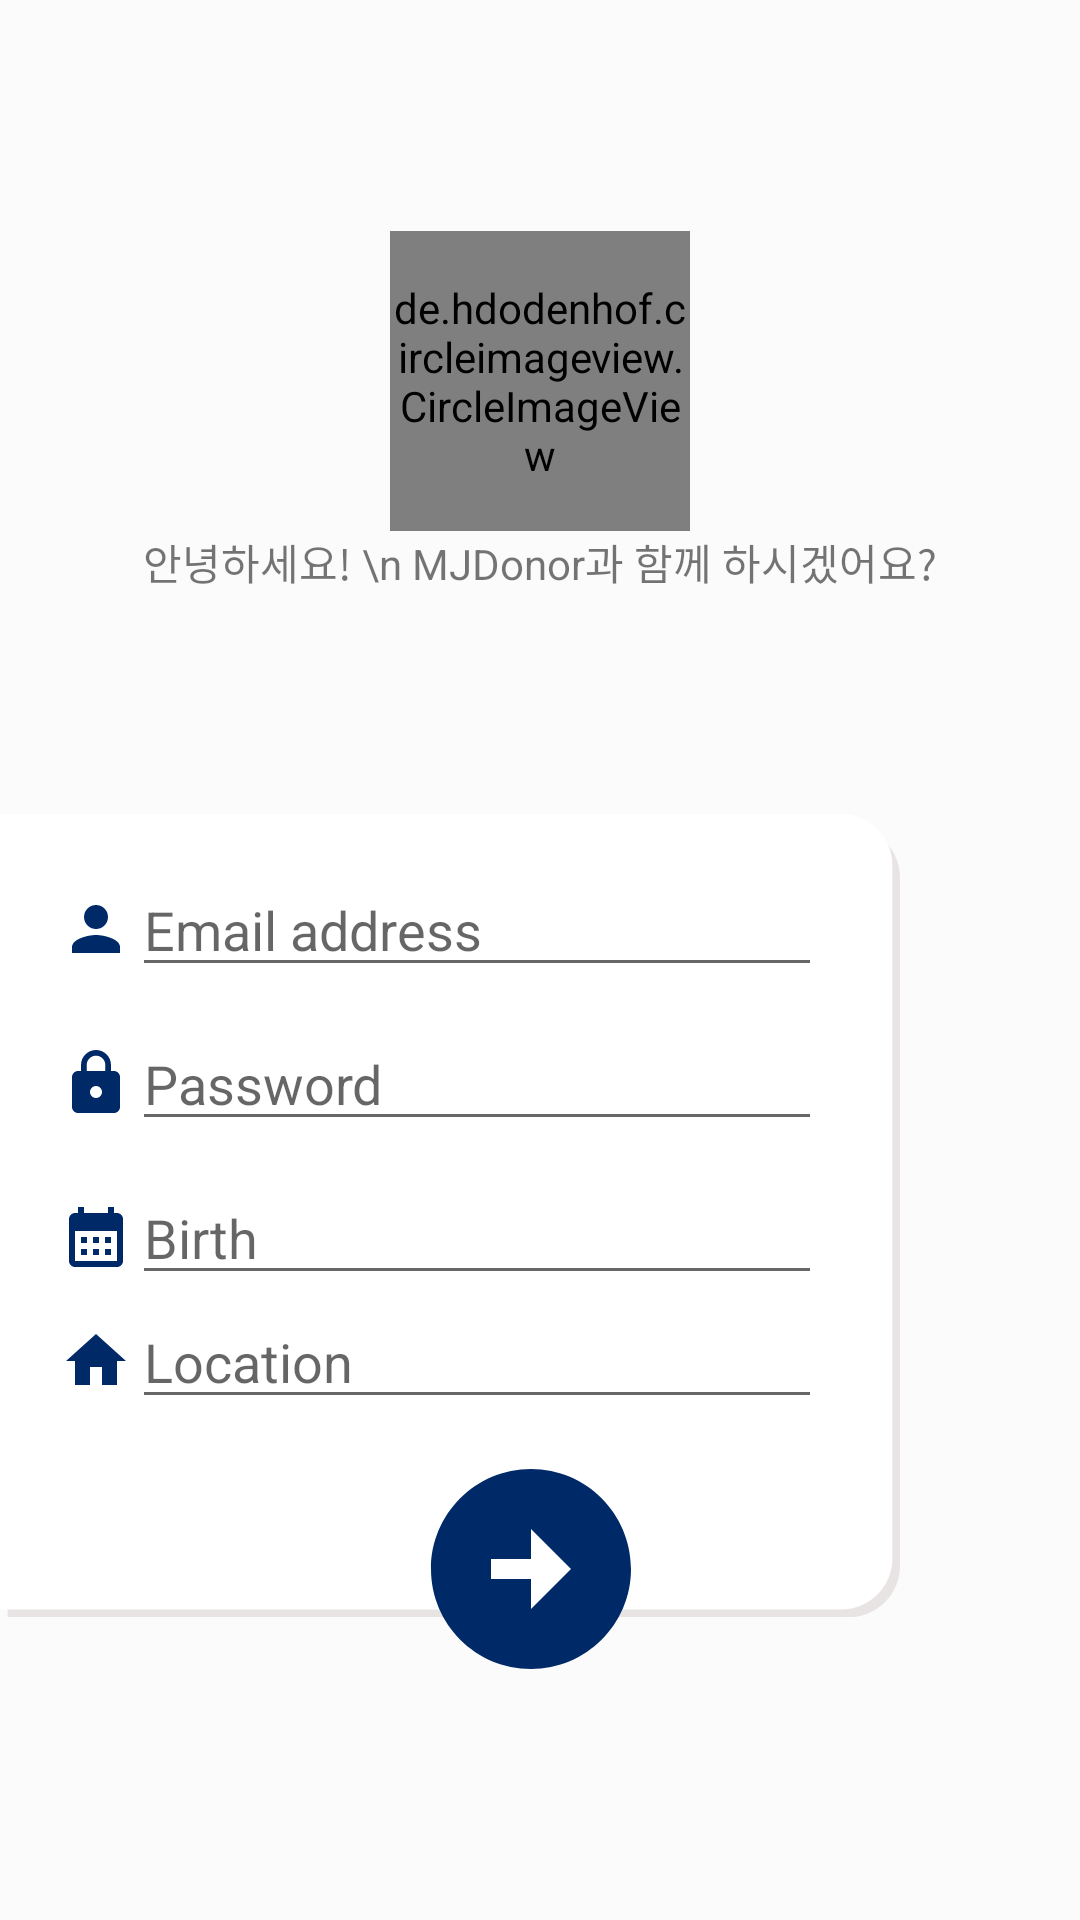

Layout XML and referenced resources for this Android screen:
<!-- AndroidManifest.xml: application theme Theme.MyApplication -->
<!-- res/layout/activity_signup.xml -->
<?xml version="1.0" encoding="utf-8"?>
<LinearLayout xmlns:android="http://schemas.android.com/apk/res/android"
    xmlns:tools="http://schemas.android.com/tools"
    android:layout_width="match_parent"
    android:layout_height="match_parent"
    xmlns:app="http://schemas.android.com/apk/res-auto"
    android:gravity="center"
    tools:ignore="MissingConstraints"
    android:background="#FBFBFB">

    <LinearLayout
        android:layout_width="wrap_content"
        android:layout_height="wrap_content"
        android:orientation="vertical">

        <LinearLayout
            android:layout_width="wrap_content"
            android:layout_height="wrap_content"
            android:gravity="center"
            android:layout_gravity="center"
            android:orientation="vertical"
            android:layout_marginBottom="50dp">

            <de.hdodenhof.circleimageview.CircleImageView
                app:civ_border_width="2dp"
                app:civ_fill_color="#23f22f"
                app:civ_border_color="@color/white"
                android:src="@drawable/logo"
                android:layout_width="100dp"
                android:layout_height="100dp"/>

            <TextView
                android:layout_width="wrap_content"
                android:layout_height="wrap_content"
                android:text="안녕하세요! \n MJDonor과 함께 하시겠어요?"
                android:gravity="center"
                />
        </LinearLayout>

        <RelativeLayout
            android:layout_width="wrap_content"
            android:layout_height="wrap_content">
            <RelativeLayout
                android:layout_width="wrap_content"
                android:layout_height="wrap_content">

                <ImageView
                    android:layout_width="wrap_content"
                    android:layout_height="wrap_content"
                    android:src="@drawable/rectangle2"
                    android:layout_marginRight="60dp"/>


            </RelativeLayout>

            <LinearLayout
                android:layout_width="wrap_content"
                android:layout_height="wrap_content"
                android:orientation="vertical"
                android:gravity="center"
                android:paddingTop="40dp"
                >


                <LinearLayout
                    android:layout_width="match_parent"
                    android:layout_height="wrap_content"
                    android:orientation="horizontal"
                    android:layout_marginBottom="10dp"
                    android:paddingLeft="20dp">
                    <ImageView
                        android:layout_width="wrap_content"
                        android:layout_height="wrap_content"
                        android:layout_marginTop="10dp"
                        android:src="@drawable/baseline_person_24"/>
                    <EditText
                        android:id="@+id/email"
                        android:layout_width="230dp"
                        android:layout_height="wrap_content"
                        android:hint="Email address"/>
                </LinearLayout>

                <LinearLayout
                    android:layout_width="wrap_content"
                    android:layout_height="wrap_content"
                    android:orientation="horizontal"
                    android:layout_marginBottom="10dp"
                    android:paddingLeft="20dp">
                    <ImageView
                        android:layout_width="wrap_content"
                        android:layout_height="wrap_content"
                        android:layout_marginTop="10dp"
                        android:src="@drawable/baseline_lock_24"/>
                    <EditText
                        android:id="@+id/password"
                        android:hint="Password"
                        android:layout_width="230dp"
                        android:layout_height="wrap_content"/>
                </LinearLayout>

                <LinearLayout
                    android:layout_width="wrap_content"
                    android:layout_height="wrap_content"
                    android:orientation="horizontal">
                    <ImageView
                        android:layout_width="wrap_content"
                        android:layout_height="wrap_content"
                        android:layout_marginTop="10dp"
                        android:paddingLeft="20dp"
                        android:src="@drawable/baseline_calendar_month_24"/>
                    <EditText
                        android:id="@+id/birth"
                        android:hint="Birth"
                        android:layout_width="230dp"
                        android:layout_height="wrap_content"/>
                </LinearLayout>

                <LinearLayout
                    android:layout_width="wrap_content"
                    android:layout_height="wrap_content"
                    android:orientation="horizontal"
                    android:layout_marginBottom="10dp">
                    <ImageView
                        android:layout_width="wrap_content"
                        android:layout_height="wrap_content"
                        android:layout_marginTop="10dp"
                        android:paddingLeft="20dp"
                        android:src="@drawable/baseline_home_24"/>
                    <EditText
                        android:id="@+id/location"
                        android:hint="Location"
                        android:layout_width="230dp"
                        android:layout_height="wrap_content"/>
                </LinearLayout>

                <ImageButton
                    android:id="@+id/signup"
                    android:layout_width="wrap_content"
                    android:layout_height="wrap_content"
                    android:src="@drawable/baseline_arrow_circle_right_24"
                    android:background="@drawable/circle_background"
                    android:layout_marginLeft="40dp"
                    android:layout_alignParentEnd="true"
                    android:layout_centerVertical="true"/>


            </LinearLayout>
        </RelativeLayout>
    </LinearLayout>
</LinearLayout>
<!-- resources referenced by this layout -->
<resources>
  <color name="white">#FFFFFFFF</color>
  <!-- drawable baseline_arrow_circle_right_24 (drawable) -->
  <vector android:height="80dp" android:tint="#002968"
      android:viewportHeight="24" android:viewportWidth="24"
      android:width="80dp" xmlns:android="http://schemas.android.com/apk/res/android">
  
      <path android:fillColor="@android:color/white" android:pathData="M22,12c0,-5.52 -4.48,-10 -10,-10S2,6.48 2,12c0,5.52 4.48,10 10,10S22,17.52 22,12zM12,13l-4,0v-2l4,0V8l4,4l-4,4V13z"/>
  </vector>
  <!-- drawable baseline_calendar_month_24 (drawable) -->
  <vector android:height="24dp" android:tint="#002968"
      android:viewportHeight="24" android:viewportWidth="24"
      android:width="24dp" xmlns:android="http://schemas.android.com/apk/res/android">
      <path android:fillColor="@android:color/white" android:pathData="M19,4h-1V2h-2v2H8V2H6v2H5C3.89,4 3.01,4.9 3.01,6L3,20c0,1.1 0.89,2 2,2h14c1.1,0 2,-0.9 2,-2V6C21,4.9 20.1,4 19,4zM19,20H5V10h14V20zM9,14H7v-2h2V14zM13,14h-2v-2h2V14zM17,14h-2v-2h2V14zM9,18H7v-2h2V18zM13,18h-2v-2h2V18zM17,18h-2v-2h2V18z"/>
  </vector>
  <!-- drawable baseline_home_24 (drawable) -->
  <vector android:height="24dp" android:tint="#002968"
      android:viewportHeight="24" android:viewportWidth="24"
      android:width="24dp" xmlns:android="http://schemas.android.com/apk/res/android">
      <path android:fillColor="@android:color/white" android:pathData="M10,20v-6h4v6h5v-8h3L12,3 2,12h3v8z"/>
  </vector>
  <!-- drawable baseline_lock_24 (drawable) -->
  <vector android:height="24dp" android:tint="#002968"
      android:viewportHeight="24" android:viewportWidth="24"
      android:width="24dp" xmlns:android="http://schemas.android.com/apk/res/android">
      <path android:fillColor="@android:color/white" android:pathData="M18,8h-1L17,6c0,-2.76 -2.24,-5 -5,-5S7,3.24 7,6v2L6,8c-1.1,0 -2,0.9 -2,2v10c0,1.1 0.9,2 2,2h12c1.1,0 2,-0.9 2,-2L20,10c0,-1.1 -0.9,-2 -2,-2zM12,17c-1.1,0 -2,-0.9 -2,-2s0.9,-2 2,-2 2,0.9 2,2 -0.9,2 -2,2zM15.1,8L8.9,8L8.9,6c0,-1.71 1.39,-3.1 3.1,-3.1 1.71,0 3.1,1.39 3.1,3.1v2z"/>
  </vector>
  <!-- drawable baseline_person_24 (drawable) -->
  <vector android:height="24dp" android:tint="#002968"
      android:viewportHeight="24" android:viewportWidth="24"
      android:width="24dp" xmlns:android="http://schemas.android.com/apk/res/android">
      <path android:fillColor="@android:color/white" android:pathData="M12,12c2.21,0 4,-1.79 4,-4s-1.79,-4 -4,-4 -4,1.79 -4,4 1.79,4 4,4zM12,14c-2.67,0 -8,1.34 -8,4v2h16v-2c0,-2.66 -5.33,-4 -8,-4z"/>
  </vector>
  <style name="Theme.MyApplication" parent="Theme.AppCompat.Light">
          
          <item name="colorPrimary">@color/white</item>
          <item name="colorPrimaryVariant">@color/purple_700</item>
          <item name="colorOnPrimary">@android:color/black</item>
          
          <item name="colorSecondary">@color/teal_200</item>
          <item name="colorSecondaryVariant">@color/teal_700</item>
          <item name="colorOnSecondary">@android:color/black</item>
          
          <item name="android:statusBarColor" tools:targetApi="21">@android:color/transparent</item>
          <item name="android:windowLightStatusBar" tools:targetApi="m">true</item>
          
          <item name="android:textColorPrimary">@android:color/black</item>
          
      </style>
  <color name="purple_700">#FF3700B3</color>
  <color name="teal_200">#FF03DAC5</color>
  <color name="teal_700">#002968</color>
</resources>
